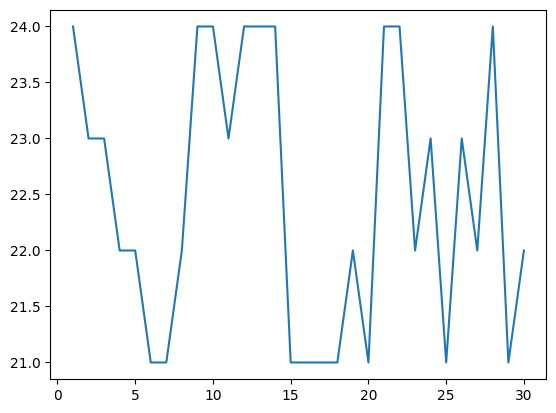

The table this chart was drawn from, first rows:
date, temperature
1, 24
2, 23
3, 23
4, 22
5, 22
6, 21
7, 21
8, 22
9, 24
10, 24
11, 23
12, 24
13, 24
14, 24
15, 21
16, 21
17, 21
18, 21
19, 22
20, 21
21, 24
22, 24
23, 22
24, 23
25, 21
26, 23
27, 22
28, 24
29, 21
30, 22
